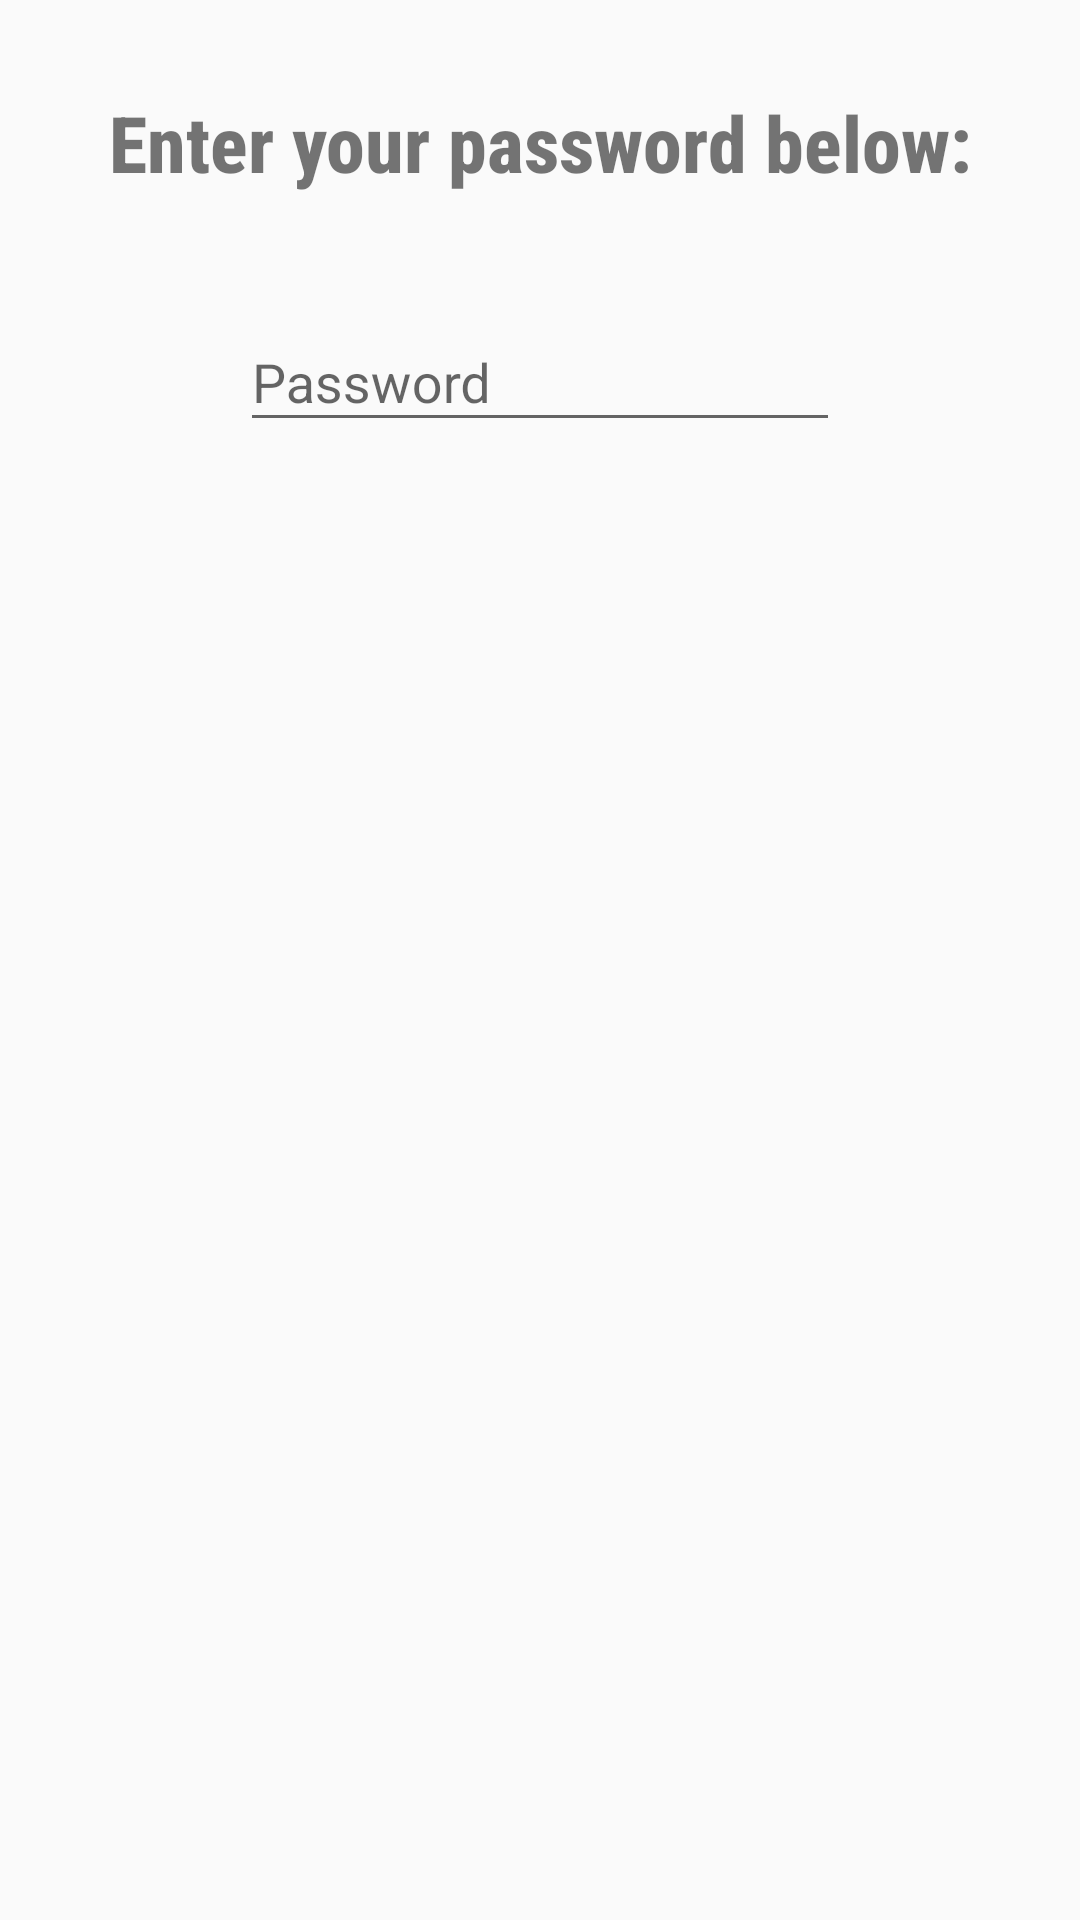

Reconstruct the res/layout file that produces this screen, plus the resources it refers to.
<!-- AndroidManifest.xml: application theme AppTheme -->
<!-- res/layout/layout_verification_dialog.xml -->
<?xml version="1.0" encoding="utf-8"?>
<LinearLayout
    xmlns:android="http://schemas.android.com/apk/res/android"
    android:layout_width="match_parent"
    android:layout_height="wrap_content"
    android:orientation="vertical">

    <TextView
        android:id="@+id/tv_dialog_title"
        android:layout_width="match_parent"
        android:layout_height="wrap_content"
        android:text="@string/enter_your_password_below"
        android:textSize="26sp"
        android:textStyle="bold"
        android:layout_marginTop="30sp"
        android:layout_marginBottom="30sp"
        android:textAlignment="center"/>

    <android.support.design.widget.TextInputLayout
        android:layout_marginRight="80dp"
        android:layout_marginLeft="80dp"
        android:layout_width="match_parent"
        android:layout_height="wrap_content">

        <android.support.design.widget.TextInputEditText
            android:id="@+id/et_password"
            android:layout_width="match_parent"
            android:layout_height="wrap_content"
            android:hint="@string/enter_password_hint"
            android:layout_marginBottom="15dp"
            android:inputType="textPassword"/>

    </android.support.design.widget.TextInputLayout>


</LinearLayout>
<!-- resources referenced by this layout -->
<resources>
  <string name="enter_password_hint">Password</string>
  <string name="enter_your_password_below">Enter your password below:</string>
  <style name="AppTheme" parent="Theme.AppCompat.Light.NoActionBar">
          
          <item name="colorPrimary">@color/colorPrimary</item>
          <item name="colorPrimaryDark">@color/colorPrimaryDark</item>
          <item name="colorAccent">@color/colorAccent</item>
          <item name="android:textViewStyle">@style/MyTextViewStyle</item>
  
      </style>
  <color name="colorPrimary">#878787</color>
  <color name="colorPrimaryDark">#000000</color>
  <color name="colorAccent">#D81B60</color>
  <style name="MyTextViewStyle" parent="android:Widget.TextView">
          <item name="android:fontFamily">sans-serif-condensed-medium"</item>
      </style>
</resources>
